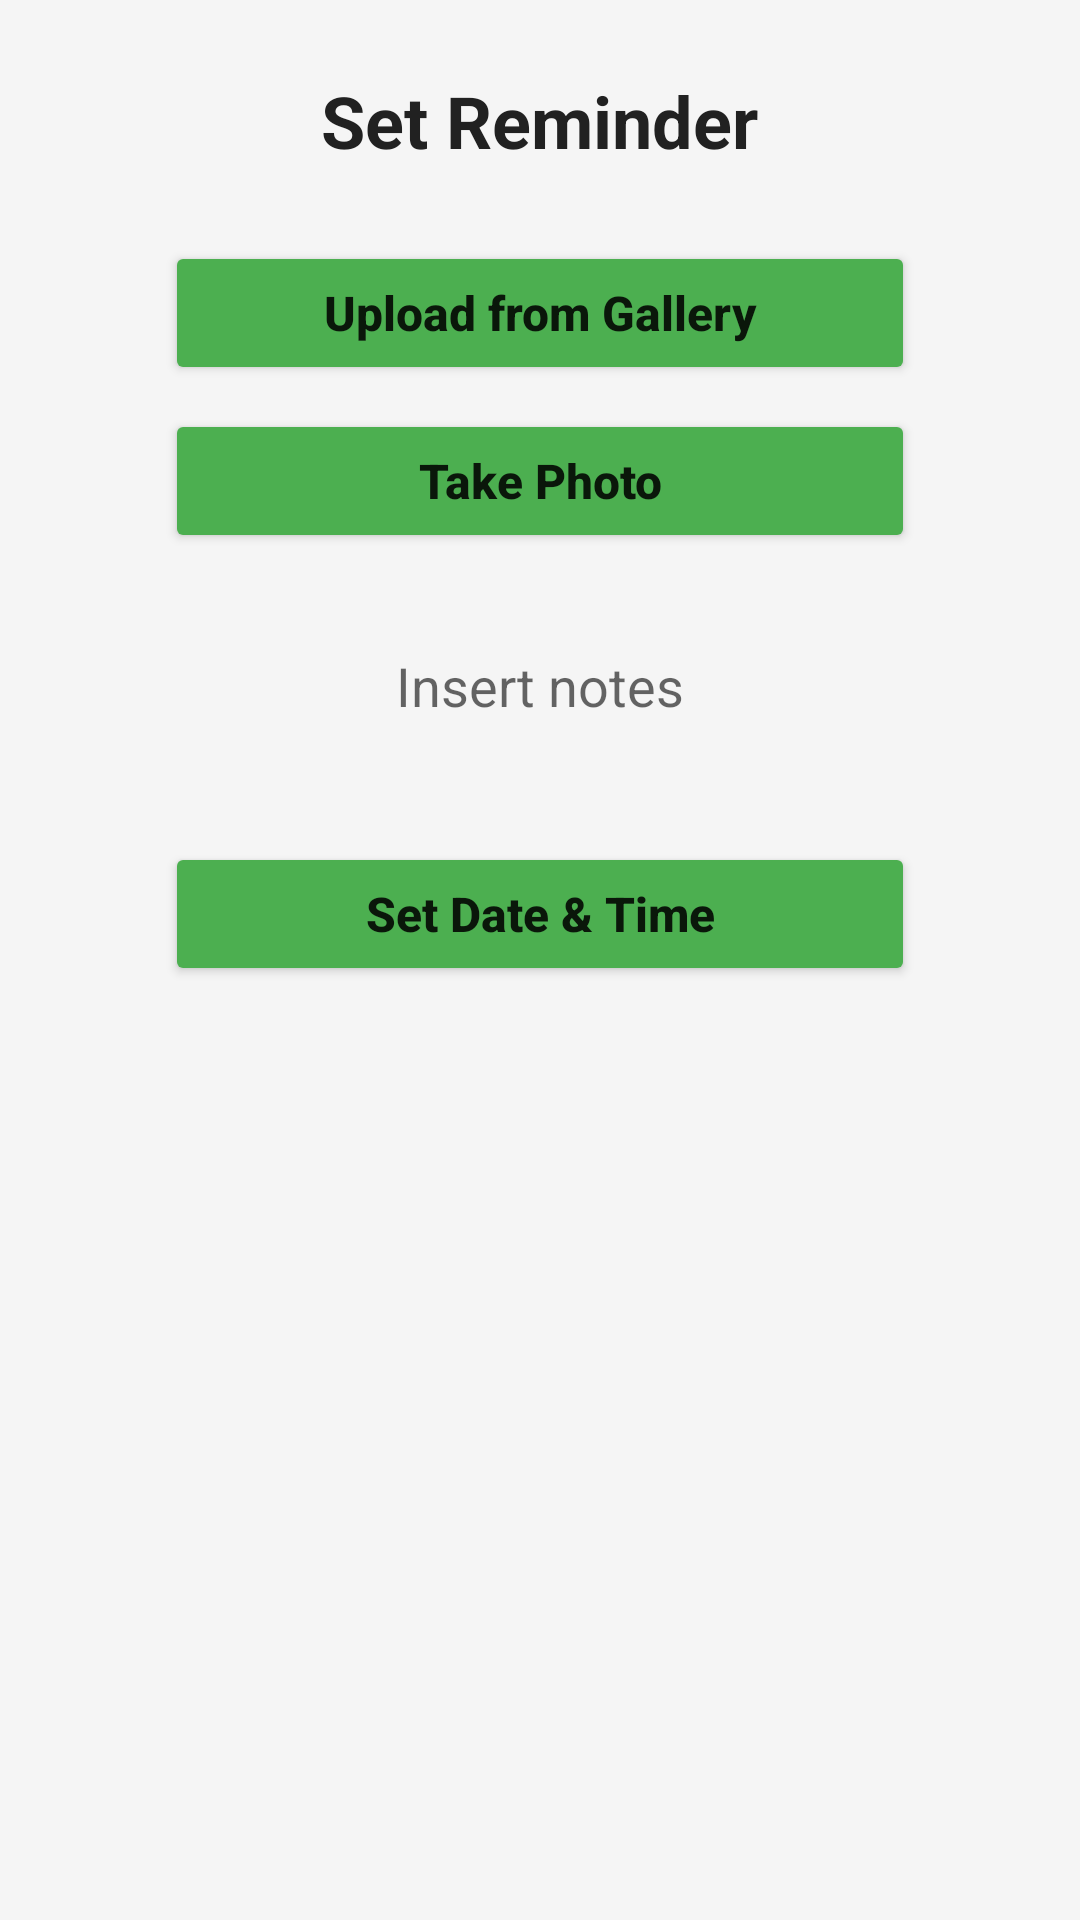

The Android layout XML behind this screen, and the referenced resources:
<!-- AndroidManifest.xml: application theme Theme.RecycleFinder -->
<!-- res/layout/activity_set_reminder.xml -->
<?xml version="1.0" encoding="utf-8"?>
<ScrollView xmlns:android="http://schemas.android.com/apk/res/android"
    android:layout_width="match_parent"
    android:layout_height="match_parent"
    android:background="#F5F5F5"
    android:fillViewport="true"
    android:fitsSystemWindows="true">

    <LinearLayout
        android:layout_width="match_parent"
        android:layout_height="wrap_content"
        android:orientation="vertical"
        android:padding="24dp"
        android:gravity="center_horizontal">

        <TextView
            android:layout_width="wrap_content"
            android:layout_height="wrap_content"
            android:layout_marginBottom="24dp"
            android:gravity="center"
            android:text="Set Reminder"
            android:textColor="#212121"
            android:textSize="24sp"
            android:textStyle="bold" />

        
        <Button
            android:id="@+id/btnUploadPhoto"
            android:layout_width="wrap_content"
            android:layout_height="wrap_content"
            android:layout_gravity="center_horizontal"
            android:text="Upload from Gallery"
            android:textAllCaps="false"
            android:textSize="16sp"
            android:textStyle="bold"
            android:backgroundTint="#4CAF50"
            android:layout_marginBottom="8dp"
            android:minWidth="250dp"/>

        
        <Button
            android:id="@+id/btnTakePhoto"
            android:layout_width="wrap_content"
            android:layout_height="wrap_content"
            android:layout_gravity="center_horizontal"
            android:text="Take Photo"
            android:textAllCaps="false"
            android:textSize="16sp"
            android:textStyle="bold"
            android:backgroundTint="#4CAF50"
            android:layout_marginBottom="16dp"
            android:minWidth="250dp"/>

        
        <ImageView
            android:id="@+id/imageView"
            android:layout_width="300dp"
            android:layout_height="200dp"
            android:layout_gravity="center_horizontal"
            android:scaleType="centerCrop"
            android:background="#EEEEEE"
            android:visibility="gone"
            android:layout_marginBottom="16dp"/>

        
        <EditText
            android:id="@+id/editTextItemName"
            android:layout_width="300dp"
            android:layout_height="wrap_content"
            android:layout_gravity="center_horizontal"
            android:hint="Insert notes"
            android:layout_marginBottom="24dp"
            android:padding="16dp"
            android:background="@drawable/edittext_background"
            android:gravity="center"/>

        
        <Button
            android:id="@+id/btnSetReminder"
            android:layout_width="wrap_content"
            android:layout_height="wrap_content"
            android:layout_gravity="center_horizontal"
            android:text="Set Date &amp; Time"
            android:textAllCaps="false"
            android:textSize="16sp"
            android:textStyle="bold"
            android:backgroundTint="#4CAF50"
            android:layout_marginBottom="16dp"
            android:minWidth="250dp"/>

        <Space
            android:layout_width="match_parent"
            android:layout_height="0dp"
            android:layout_weight="1"/>

    </LinearLayout>
</ScrollView>
<!-- resources referenced by this layout -->
<resources>
  <style name="Theme.RecycleFinder" parent="Theme.AppCompat.Light.NoActionBar">
          
          <item name="colorPrimary">#4CAF50</item>
          <item name="colorPrimaryDark">#388E3C</item>
          <item name="colorAccent">#FF9800</item>
  
          
          <item name="android:statusBarColor">#388E3C</item>
  
          
          <item name="windowActionBar">false</item>
          <item name="windowNoTitle">true</item>
      </style>
</resources>
